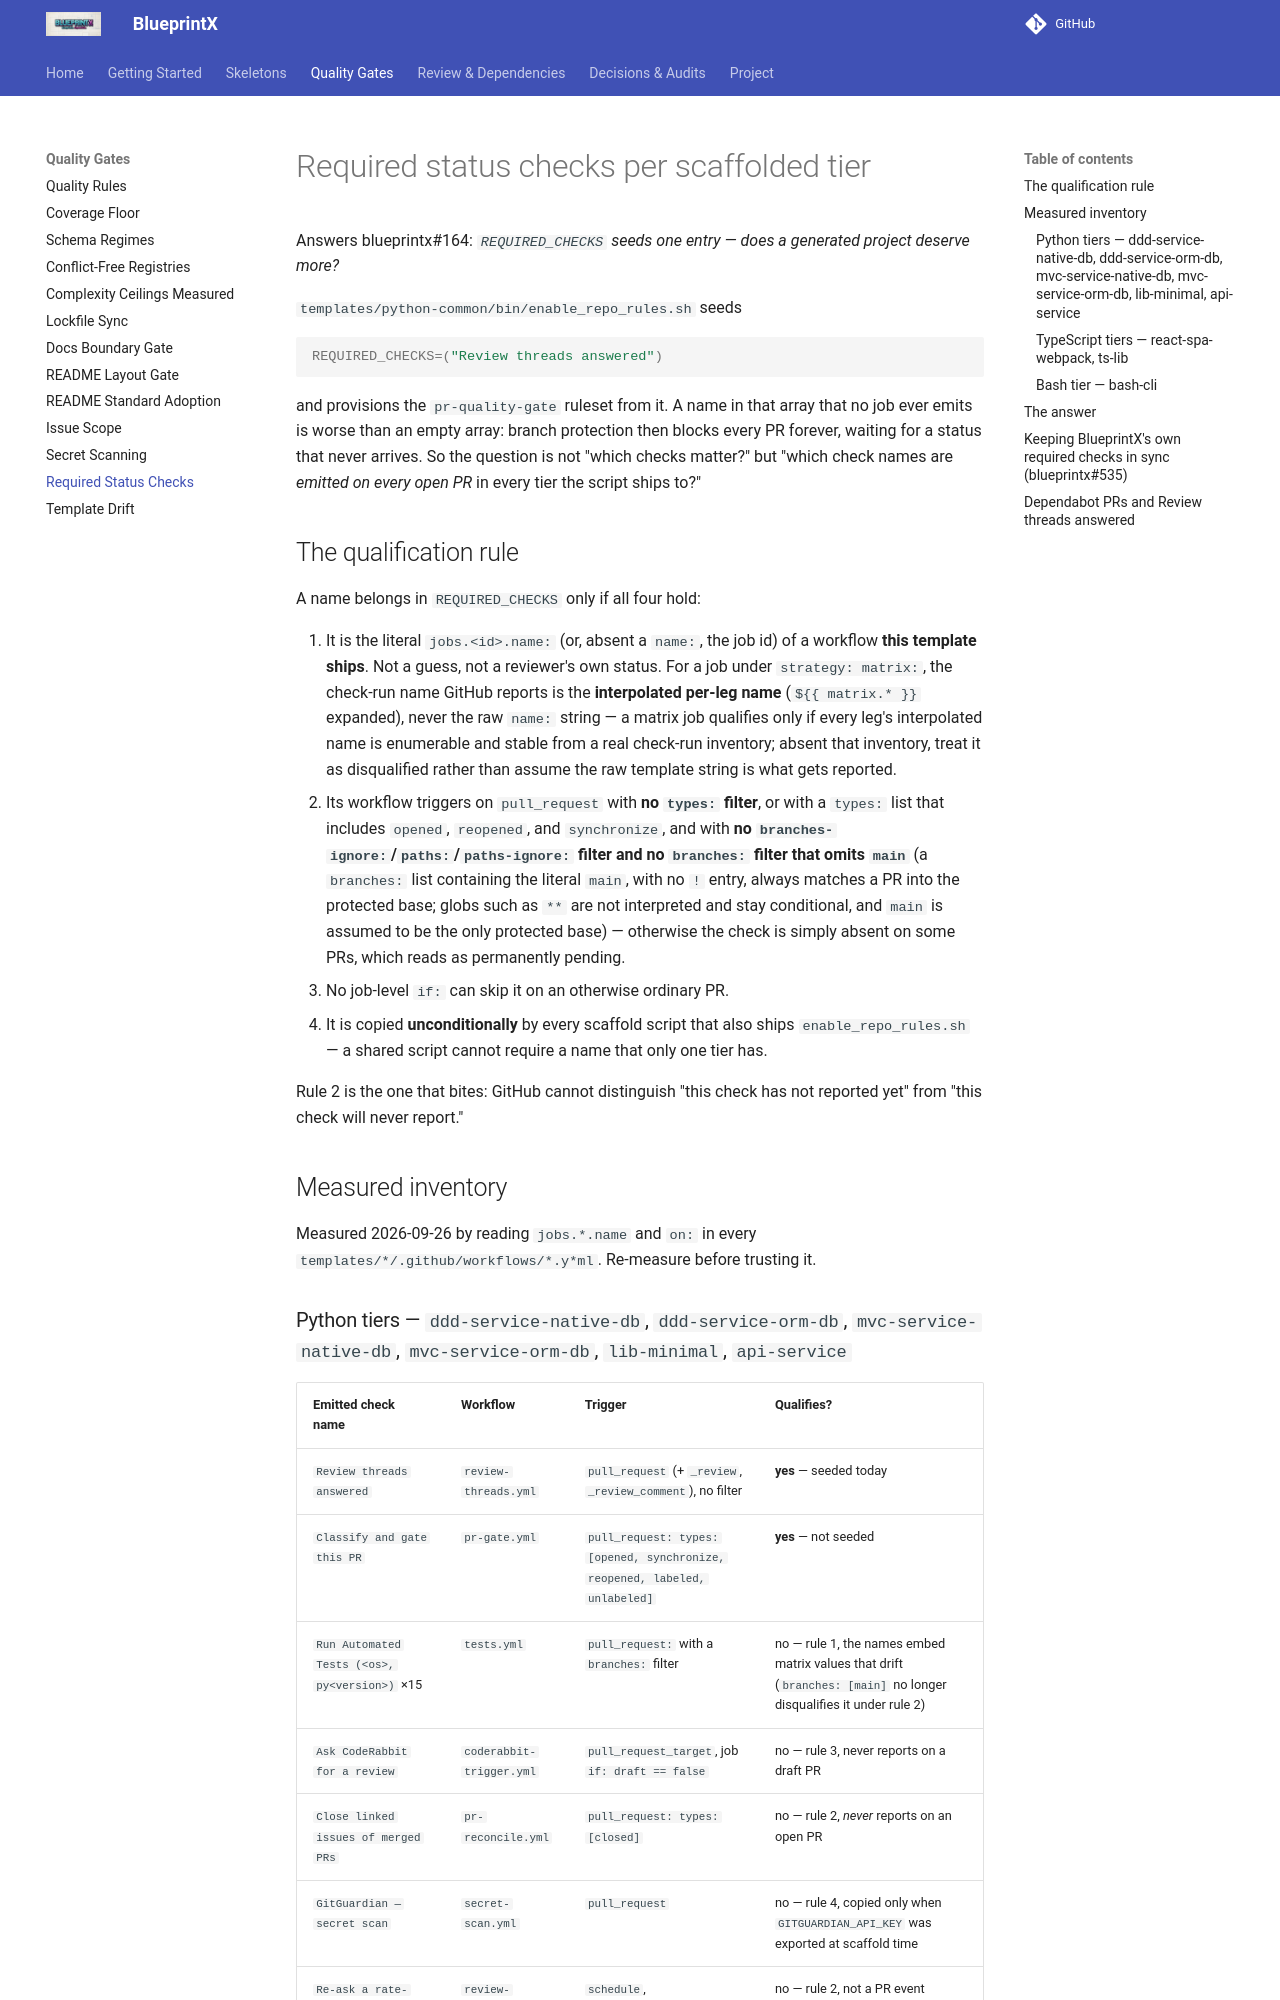

repository: guilhermegor/blueprintx · page: required-status-checks/index.html · generator: mkdocs

# Required status checks per scaffolded tier

Answers blueprintx#164: *`REQUIRED_CHECKS` seeds one entry — does a generated
project deserve more?*

`templates/python-common/bin/enable_repo_rules.sh` seeds

```bash
REQUIRED_CHECKS=("Review threads answered")
```

and provisions the `pr-quality-gate` ruleset from it. A name in that array that
no job ever emits is worse than an empty array: branch protection then blocks
every PR forever, waiting for a status that never arrives. So the question is
not "which checks matter?" but "which check names are *emitted on every open
PR* in every tier the script ships to?"

## The qualification rule

A name belongs in `REQUIRED_CHECKS` only if all four hold:

1. It is the literal `jobs.<id>.name:` (or, absent a `name:`, the job id) of a
   workflow **this template ships**. Not a guess, not a reviewer's own status.
   For a job under `strategy: matrix:`, the check-run name GitHub reports is the
   **interpolated per-leg name** (`${{ matrix.* }}` expanded), never the raw
   `name:` string — a matrix job qualifies only if every leg's interpolated name
   is enumerable and stable from a real check-run inventory; absent that
   inventory, treat it as disqualified rather than assume the raw template
   string is what gets reported.
2. Its workflow triggers on `pull_request` with **no `types:` filter**, or with
   a `types:` list that includes `opened`, `reopened`, and `synchronize`, and
   with **no `branches-ignore:`/`paths:`/`paths-ignore:` filter and no `branches:`
   filter that omits `main`** (a `branches:` list containing the literal `main`, with no
   `!` entry, always matches a PR into the protected base; globs such as `**` are not
   interpreted and stay conditional, and `main` is assumed to be the only protected base) —
   otherwise the check is simply absent on some PRs, which reads as permanently
   pending.
3. No job-level `if:` can skip it on an otherwise ordinary PR.
4. It is copied **unconditionally** by every scaffold script that also ships
   `enable_repo_rules.sh` — a shared script cannot require a name that only one
   tier has.

Rule 2 is the one that bites: GitHub cannot distinguish "this check has not
reported yet" from "this check will never report."

## Measured inventory

Measured 2026-09-26 by reading `jobs.*.name` and `on:` in every
`templates/*/.github/workflows/*.y*ml`. Re-measure before trusting it.

### Python tiers — `ddd-service-native-db`, `ddd-service-orm-db`, `mvc-service-native-db`, `mvc-service-orm-db`, `lib-minimal`, `api-service`

| Emitted check name | Workflow | Trigger | Qualifies? |
|---|---|---|---|
| `Review threads answered` | `review-threads.yml` | `pull_request` (+ `_review`, `_review_comment`), no filter | **yes** — seeded today |
| `Classify and gate this PR` | `pr-gate.yml` | `pull_request: types: [opened, synchronize, reopened, labeled, unlabeled]` | **yes** — not seeded |
| `Run Automated Tests (<os>, py<version>)` ×15 | `tests.yml` | `pull_request:` with a `branches:` filter | no — rule 1, the names embed matrix values that drift (`branches: [main]` no longer disqualifies it under rule 2) |
| `Ask CodeRabbit for a review` | `coderabbit-trigger.yml` | `pull_request_target`, job `if: draft == false` | no — rule 3, never reports on a draft PR |
| `Close linked issues of merged PRs` | `pr-reconcile.yml` | `pull_request: types: [closed]` | no — rule 2, *never* reports on an open PR |
| `GitGuardian — secret scan` | `secret-scan.yml` | `pull_request` | no — rule 4, copied only when `GITGUARDIAN_API_KEY` was exported at scaffold time |
| `Re-ask a rate-limited reviewer` | `review-retry.yml` | `schedule`, `workflow_dispatch` | no — rule 2, not a PR event |
| `Contract drift check` | `contract-drift.yml` | `schedule`, `workflow_dispatch` | no — rule 2, not a PR event |
| `build` | `docs.yml` (`lib-minimal` only) | `push`, `pull_request` | no — rule 4, one tier out of six |
